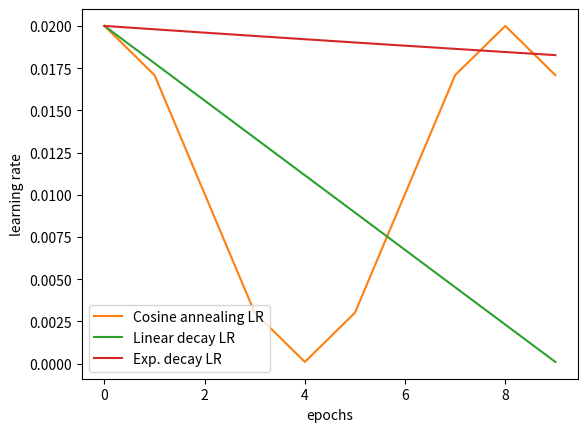

The matplotlib source for this figure:
import matplotlib.pyplot as plt
import numpy as np
import seaborn

b1 = np.array([
        107.86600242710085, 79.09120143017537,
        104.9149780895433, 73.32155995900398,
        100.78645561672946, 71.09205976937973,
        101.72078987782665, 61.79177355102215,
        93.39560668251733, 55.56118314332307,
        88.32698203521309, 46.10947989264309,
        81.34351408910533, 38.28834586690373,
        77.07627281050729, 35.09494452310072,
        74.23476252777746, 32.030369900866255,
        71.74925830665914, 30.47864395215831
    ])

b2 = np.array([
    100.48041886733836, 72.853610837746,
    93.34056621660973, 53.43562405838443,
    70.83604622299372, 30.90046912872089,
    70.12519601665403, 28.816947143443194,
    63.24784282031302, 25.487659328116102,
    61.20577949858048, 23.471106219034613,
    56.36111992739767, 21.231269937717794,
    60.10720836128212, 24.13618963369515,
    53.82009056934666, 20.460485813805164,
    53.21606461414779, 20.098113656478965,
])

b3 = np.array([
    105.9257130296604, 76.19213184276694,
    100.5510974220682, 78.47804936869363,
    104.74761192395354, 73.85655276020321,
    102.18618455715531, 74.42770725580412,
    102.52124819624822, 76.26562896073435,
    101.0263602339689, 78.7896810369634,
    100.53649487485694, 77.43523507450696,
    105.53919947174005, 73.38587105428975,
    101.89052564372258, 75.8393106285571,
    101.06594932844932, 77.05356601810095,
])

b4 = np.array([
    99.14441346275264, 66.1844401019758,
    83.68852060440524, 40.000334819916034,
    76.69132210912245, 34.480315607360346,
    69.75593126263739, 29.061557718612292,
    66.30279910623281, 26.56197587448956,
    63.48116259225418, 25.73327062533509,
    57.90124154965837, 22.588288031562506,
    57.67621160521093, 22.73199713271231,
    56.06338500922416, 22.20749943406166,
    52.52975116931473, 20.621910451302764,
])


relu = b4
swish = np.array([
    92.05408665783143, 53.82278356055283,
    69.13885720440618, 28.243697138862267,
    64.894667051036, 26.587368762314128,
    57.669451839489405, 22.434586563412466,
    56.20566529677939, 22.44745627144477,
    53.384099288327306, 20.104441566709085,
    52.004957124062294, 19.671390868664044,
    51.13599145020866, 19.296404642454732,
    51.61364660142945, 19.632200424244257,
    49.58204724926648, 19.219774395554406,
])
elu = np.array([
    95.82521541894266, 58.63372687501095,
    79.56460327320134, 35.12865902339062,
    73.21779808727587, 30.365082310863325,
    67.52605185576164, 26.8060534058702,
    67.02949765538747, 26.651433098051502,
    60.54631965148617, 24.02505653449694,
    57.596434749513016, 22.499103289162694,
    57.96809531563242, 22.429109283679264,
    57.00632517109616, 21.478646831299915,
    53.13474698348772, 20.42815789552061,
])
leaky = np.array([
    94.01923164205978, 55.61796537502742,
    76.89481334526849, 32.920526916467054,
    74.39067952178625, 30.642113950853844,
    69.75719047298374, 27.261234255302583,
    65.98139370338046, 26.2451926619534,
    63.730848159026856, 25.14689259019156,
    63.935425994581266, 24.56408708532456,
    60.35013972854811, 23.227722884507447,
    58.85507688214651, 23.064172841365412,
    57.58954935463035, 21.701650822960108,
])



adam002 = np.array([
100.11363636363636, 82.22818173344928,
109.99561065790802, 74.38262130768533,
100.24223602484471, 77.7605488947943,
106.92350699409525, 72.92516461286075,
109.92257873913394, 72.64655010792619,
111.16782461119148, 73.06890034160203,
103.98970890220887, 75.25852600988443,
112.15149680356508, 72.49311991001153,
108.81207314327632, 73.01201082797498,
105.25543205733605, 74.77378838203333,
])

adam001 = np.array([
105.34394771894769, 75.98296021856166,
110.01275599214456, 74.24007770160533,
112.3146118408513, 73.28734440206964,
112.89020908278276, 72.87081519184723,
111.34587575490467, 71.53465219353605,
108.06244096483228, 72.29854393460909,
110.70818148033263, 71.82253279626202,
102.8234426866099, 71.2696848348276,
106.61753398368072, 68.43912612253132,
100.8911136621663, 68.60149295047216,
])

adam0005 = np.array([
106.00354629031101, 73.15256919677915,
102.7390429015429, 75.7300341060652,
109.13396523945558, 73.17775399419462,
100.59753709350785, 76.86451846331298,
103.72353462938503, 73.63345890160522,
104.0226909571208, 74.02198629558603,
104.72204208316629, 73.97109680995581,
99.82734201081276, 83.0299029433342,
110.29002306916826, 73.2259734562508,
106.82354986826914, 72.53228936175552,
])

adam004 = np.array([
100.0, 89.72917675741708,
107.15931290931294, 75.30755708415111,
114.68006150902622, 73.29099825441902,
104.19885710597457, 75.46982308319367,
108.3457569945236, 75.0972450743191,
110.28124216536462, 73.7509864536514,
111.29817560172873, 73.93033750722682,
115.9870475411612, 72.9732970398743,
105.44294677613199, 73.73900234335586,
108.3629944971174, 69.99559995557543,
])


ada002 = np.array([
98.03861424224273, 62.97227184047062,
86.05848312138464, 43.66717475429523,
79.54471347656839, 37.60330729021513,
75.02848360058137, 33.14672122808894,
71.85186648531358, 31.312006178754213,
70.18120139535455, 29.823471396973723,
67.83641828009226, 29.08557490492188,
67.01426701350896, 28.74212629346011,
66.18306858221176, 27.58157471820162,
64.24849608830337, 26.721283550033736,
])

ada004 = np.array([
103.7676031385739, 73.64364181611633,
106.41008942748074, 73.36409024628337,
102.60156232656233, 74.62113867061714,
110.99463117743058, 71.40434506065401,
106.45216548457927, 73.16703668308428,
102.798917319562, 74.30900849586664,
102.97851393422894, 74.09711291205137,
106.58597208124507, 72.69740945877348,
106.78460135033971, 71.91010139428425,
113.01281257600422, 71.46388189432233,
])

ada001 = np.array([
102.23455701802776, 75.58293464518032,
102.25620294456502, 73.80206313345074,
102.22732313982314, 74.44828694562487,
100.97055387141592, 73.10038718971154,
102.51475081515918, 70.42642967563404,
99.90918754887609, 68.26659850507917,
98.48352616301672, 67.39888979107722,
97.77166026941676, 63.74306791855447,
98.3805461142694, 59.55249489302713,
96.1295606404458, 56.08745361456924,
])

ada0005 = np.array([
100.07851444948521, 79.46038178406884,
100.22339466089467, 75.44031760977589,
101.29258658008658, 72.575278792608,
99.31913773630045, 69.93156526454845,
100.51446471180031, 67.3438334903937,
99.36741105448056, 65.11155455185613,
97.51525455222223, 62.45328622272475,
96.22889487919181, 58.96741301629692,
95.70224680681221, 57.113265181268936,
93.9756183455969, 55.06145091830049,
])

nonorm = np.array([
100.0, 100.0,
100.0, 100.0,
100.0, 100.0,
100.0, 100.0,
100.0, 100.0,
100.0, 100.0,
100.0, 100.0,
100.0, 100.0,
100.0, 100.0,
100.0, 100.0,
])

laynorm = np.array([
100.0, 100.0,
100.0, 95.48171624886702,
100.5, 90.93132512631409,
100.50825831672906, 89.12055698251787,
101.33333333333331, 87.72714542916539,
101.33333333333331, 86.91301102150405,
101.33333333333331, 87.01198396866492,
101.33333333333331, 86.93277595030433,
101.33333333333331, 87.75518683854419,
101.33333333333331, 87.1638940260058,
])

shallow = np.array([
88.12721155753958, 47.02932447832957,
67.76821103138346, 27.377778882662614,
64.10045483856221, 24.630200044121537,
62.41258379653455, 24.211076286581207,
59.23417729977472, 23.261834098440822,
57.81229864691442, 22.23732185237573,
57.60349997855996, 22.08553210579782,
55.97346007380381, 21.938096569162088,
56.762641318443585, 21.292735797307603,
56.35129304039573, 21.480226214124524,
])

deep = np.array([
106.13854225558082, 79.20432174647053,
101.44114774114774, 75.71848010772608,
120.01605178274556, 69.80371948693491,
106.74686770611078, 73.73162983302282,
100.4701783411491, 75.95390778202812,
100.48309239070107, 77.87480921311592,
105.23741839646571, 74.19974765476505,
101.44539062886139, 77.50509812251462,
103.52510950097158, 75.51914024851318,
105.1491040821923, 73.83277239909236,
])


mfccinput = np.array([
99.18710368297349, 77.82281136560331,
98.19196552040725, 61.00094417669437,
90.60922585724876, 47.82503201468613,
81.05575960333567, 36.149238455332785,
76.51995826103963, 34.012460580531325,
70.8302926275923, 30.100047244265216,
69.7937130887653, 28.43693585579861,
64.60843020471805, 26.51678016165953,
64.019807630107, 26.63948343751355,
61.238970544536684, 25.379844142610146,
])

mfccscaled = np.array([
105.30895909645909, 78.24292944634757,
102.47936507936507, 74.36962327847267,
112.99932573853745, 72.32405829921818,
116.48283399539734, 72.04455094205753,
125.4521438131009, 72.23855799452852,
101.48308207810496, 76.24885380792108,
100.04740757326962, 79.60478761576948,
107.16704810915786, 73.3308970426421,
108.72164216786341, 73.435825710988,
111.98396879851065, 72.65427811621078,
])

mfcchalf = np.array([
100.07675983436853, 79.67929264753651,
106.17519242195712, 73.96618997148435,
103.24118936618937, 75.70693239395806,
109.84032956626284, 72.76202279270588,
102.62929972085871, 76.26630147227041,
100.51081557331555, 78.62276163850802,
99.32752238599312, 80.96836216908477,
103.57763747408777, 75.099815234944,
101.07441504855298, 77.20433741212247,
102.5613653288576, 75.78968265270582,
])

final = np.array([
93.76920024899181, 51.28869803472057,
69.01968237236827, 29.261904232770885,
65.01446535762692, 26.420663047262988,
57.984967322406064, 22.94918748455492,
53.36613984099212, 21.121159102663277,
53.479511607471785, 20.47224202961861,
52.26824671399023, 19.585581557189425,
50.19000600319294, 19.30416218879758,
49.59446084903603, 19.39984131417144,
50.647841155893566, 18.475336657139444,
46.566824687232256, 18.032535178018712,
47.19143046008073, 18.260654064816926,
45.347168080059575, 16.92087348862849,
47.00978362536288, 18.108537724181875,
47.73053983275787, 17.919068407277305,
46.37728483000784, 17.478130387553737,
45.84805406226905, 17.57394640066821,
45.0869277357697, 17.05831854302435,
44.591478292176916, 17.256663145820585,
44.474515015041476, 17.13583482293506,
43.211307838946034, 16.368047922847605,
44.104861755306814, 16.69025746234243,
44.286021131282375, 16.84682700953623,
42.72127967891515, 15.984082186403159,
43.53971652860346, 16.483102765336955,
41.64744542739659, 16.000442753170677,
40.88850964290319, 15.812028287423596,
43.21917703236509, 16.551337339038007,
42.04123194240395, 15.855222606646317,
41.69693662521529, 16.194584744886257,
40.3478174438183, 15.615116305951233,
43.45899708249683, 16.322121528864873,
41.59166469824172, 15.680381137481525,
42.54541312416507, 16.433609069257244,
40.98477513394316, 15.914316134352978,
42.17739545488766, 15.77874385417041,
41.82911390189455, 16.258285747092135,
40.736000051558, 15.835966950942911,
43.73677748860116, 16.393609172051622,
43.50153210449525, 16.11875245893553,
41.35315742021967, 15.633990786342597,
41.26184812449024, 15.767388757118054,
41.6317256915497, 15.301414505613588,
42.40352261362425, 15.869172591796534,
41.07755832105178, 15.506900533814846,
43.26523898412877, 16.58403964129601,
41.839605355272, 15.683743058047503,
42.09172540676545, 15.34543475593549,
41.263712174500334, 15.67589528426787,
43.4282626353844, 16.470625799973703,
])


lr0005 = np.array([
40.67639305306108, 15.664161854590427,
39.83142734357626, 14.336467528191648,
39.421796100753625, 14.562222065021176,
39.228383580928295, 14.344205624884571,
40.87230218508323, 14.837401329666541,
40.11118058268814, 14.761069838937901,
39.478010722568165, 14.510475857350759,
40.30319416894, 14.833097523300644,
41.141563917055485, 14.950160933706012,
39.88707785896227, 14.77584327168862,
])

lr0001 = np.array([
38.938475254932776, 14.881500966001608,
38.83476607865722, 14.099050314510936,
39.77074878350401, 14.416838607066422,
38.46323263698925, 14.338842405839564,
39.0837664702771, 14.359058529823047,
39.03810037313821, 14.219864687410826,
38.315321561038246, 14.048024360098616,
39.02908736904628, 14.270183858230649,
39.71379871171908, 14.42275167730584,
39.052498078514425, 14.390676855505715,
])

cosine = np.array([
91.19191720076775, 50.09406054589915,
70.18321954217598, 29.567109034576024,
63.74121299442073, 25.456605562542432,
58.86868950717793, 22.21925091133413,
57.99223623346788, 21.969462722585604,
59.323011738778995, 22.166499679501044,
60.105612644550376, 23.118682240268072,
58.74725437831668, 23.064810133276296,
58.56082091364862, 23.475577704200212,
54.737685899316155, 21.859470800477585,
])

linear = np.array([
91.83946136432704, 53.63756578186268,
71.08660413561621, 29.812181612403265,
62.752057959630484, 25.44685414894372,
61.50251496011771, 24.5526945603418,
55.792279316623045, 21.88426444025571,
54.06648673973183, 21.8845668475549,
50.73997979095663, 19.642680576580428,
47.76328325903484, 18.430475566044546,
48.10086248828216, 18.096582898748167,
47.26311002474989, 18.005749031815988,
])

expo = np.array([
93.05267149748656, 51.94797850036204,
69.51994279521574, 28.57851505244897,
62.83273214353783, 25.634252503329567,
58.975780325542225, 22.604672750809105,
53.71023355431783, 21.723178702203473,
52.15642814392033, 20.164246201485977,
52.25488073921871, 19.60088970385706,
48.431378399587665, 18.19107414939527,
49.1627721528567, 19.058843698267566,
47.62521176587319, 18.407287721274606,
])
import math

def basic6():
    x = np.arange(0, 10)


    y2 = np.full(10, 1e-4) + (0.02 - 1e-4) * (1 + np.cos(math.pi * x / 4)) / 2
    y3 = 0.02 - (0.02 - 1e-4) * x/9
    y4 = 0.02 * np.power(1 - 0.01, x)

    h2 = plt.plot(x, y2, linestyle="-", color="tab:orange", label="Cosine annealing LR")
    h3 = plt.plot(x, y3, linestyle="-", color="tab:green", label="Linear decay LR")
    h4 = plt.plot(x, y4, linestyle="-", color="tab:red", label="Exp. decay LR")
    plt.xlabel('epochs')
    plt.ylabel('learning rate')
    plt.legend(handles=[h2[0], h3[0], h4[0]])
    plt.savefig("basicrun.png", bbox_inches='tight')
    plt.show()

basic6()
exit()

def basic5(y1, y2, y3, y4):
    x = np.arange(0, 10)

    h1 = plt.plot(x, y1[::2], linestyle="-", color="tab:blue", label="No annealing")
    plt.plot(x, y1[1::2], linestyle="--", color="tab:blue")
    h2 = plt.plot(x, y2[::2], linestyle="-", color="tab:orange", label="Cosine annealing")
    plt.plot(x, y2[1::2], linestyle="--", color="tab:orange")
    h3 = plt.plot(x, y3[::2], linestyle="-", color="tab:green", label="Linear decay")
    plt.plot(x, y3[1::2], linestyle="--", color="tab:green")
    h4 = plt.plot(x, y4[::2], linestyle="-", color="tab:red", label="Exp. decay")
    plt.plot(x, y4[1::2], linestyle="--", color="tab:red")
    plt.xlabel('epochs')
    plt.ylabel('percent error')
    plt.legend(handles=[h1[0], h2[0], h3[0], h4[0]])
    plt.savefig("basicrun.png", bbox_inches='tight')
    plt.show()

basic5(relu, cosine, linear, expo)
exit()



def basic4(y1,y2, y3):
    x1 = np.arange(0, 50)
    x2 = np.arange(49, 60)
    x3 = np.arange(59, 70)



    h1 = plt.plot(x1, y1[::2], linestyle="-", color="tab:red", label="LR: 0.02")
    plt.plot(x1, y1[1::2], linestyle="--", color="tab:red")
    h2 = plt.plot(x2, np.concatenate((np.array([y1[-2]]), y2[::2])), linestyle="-", color="tab:green", label="LR: 0.005")
    plt.plot(x2, np.concatenate((np.array([y1[-1]]), y2[1::2])), linestyle="--", color="tab:green")
    h3 = plt.plot(x3, np.concatenate((np.array([y2[-2]]), y3[::2])), linestyle="-", color="tab:orange", label="LR: 0.001")
    plt.plot(x3, np.concatenate((np.array([y2[-1]]), y3[1::2])), linestyle="--", color="tab:orange")


    plt.xlabel('epochs')
    plt.ylabel('percent error')
    plt.legend(handles=[h1[0], h2[0], h3[0]])
    plt.savefig("basicrun.png", bbox_inches='tight')
    plt.show()

basic4(final, lr0005, lr0001)
exit()

def basic3(y1, y2, y3,y4):
    x = np.arange(0, 10)



    h1 = plt.plot(x, y1[::2], linestyle="-", color="tab:blue", label="Spectrogram")
    plt.plot(x, y1[1::2], linestyle="--", color="tab:blue")
    h2 = plt.plot(x, y2[::2], linestyle="-", color="tab:orange", label="MFCC without scale")
    plt.plot(x, y2[1::2], linestyle="--", color="tab:orange")
    h3 = plt.plot(x, y3[::2], linestyle="-", color="tab:green", label="Scaled MFCC")
    plt.plot(x, y3[1::2], linestyle="--", color="tab:green")
    h4 = plt.plot(x, y4[::2], linestyle="-", color="tab:red", label="Partially Scaled MFCC")
    plt.plot(x, y4[1::2], linestyle="--", color="tab:red")
    plt.xlabel('epochs')
    plt.ylabel('percent error')
    plt.legend(handles=[h1[0], h2[0], h3[0], h4[0]])
    plt.savefig("basicrun.png", bbox_inches='tight')
    plt.show()

basic3(relu, mfccinput, mfccscaled, mfcchalf)
exit()

def basic2(y1, y2, y3,):
    x = np.arange(0, 10)



    h1 = plt.plot(x, y1[::2], linestyle="-", color="tab:blue", label="Normal Model")
    plt.plot(x, y1[1::2], linestyle="--", color="tab:blue")
    h2 = plt.plot(x, y2[::2], linestyle="-", color="tab:orange", label="Shallow Model")
    plt.plot(x, y2[1::2], linestyle="--", color="tab:orange")
    h3 = plt.plot(x, y3[::2], linestyle="-", color="tab:green", label="Deep Model")
    plt.plot(x, y3[1::2], linestyle="--", color="tab:green")
    plt.xlabel('epochs')
    plt.ylabel('percent error')
    plt.legend(handles=[h1[0], h2[0], h3[0]])
    plt.savefig("basicrun.png", bbox_inches='tight')
    plt.show()

basic2(relu, shallow, deep)
exit()

def basic(y1, y2, y3, y4, y5):
    x = np.arange(0, 10)



    h1 = plt.plot(x, y1[::2], linestyle="-", color="brown", label="Adagrad 0.005")
    plt.plot(x, y1[1::2], linestyle="--", color="brown")
    h2 = plt.plot(x, y2[::2], linestyle="-", color="red", label="Adagrad 0.01")
    plt.plot(x, y2[1::2], linestyle="--", color="red")
    h3 = plt.plot(x, y3[::2], linestyle="-", color="tomato", label="Adagrad 0.02")
    plt.plot(x, y3[1::2], linestyle="--", color="tomato")
    h4 = plt.plot(x, y4[::2], linestyle="-", color="chocolate", label="Adagrad 0.04")
    plt.plot(x, y4[1::2], linestyle="--", color="chocolate")
    h5 = plt.plot(x, y5[::2], linestyle="-", color="teal", label="SGD 0.02", linewidth=2.5)
    plt.plot(x, y5[1::2], linestyle="--", color="teal", linewidth=2.5)
    plt.xlabel('epochs')
    plt.ylabel('percent error')
    plt.legend(handles=[h1[0], h2[0], h3[0], h4[0], h5[0]])
    plt.savefig("basicrun.png", bbox_inches='tight')
    plt.show()

basic(ada0005, ada001, ada002, ada004, relu)

exit()

def relu(X):
    X = X.copy()
    X[X < 0] = 0
    return X

def elu(X, alpha=1.0):
    return np.where(X > 0, X, alpha * (np.exp(X) - 1))

def leakyrelu(X, alpha=0.3):
    X = X.copy()
    X[X < 0] = X[X < 0] * alpha
    return X

def swish(X, beta=1.0):
    return X / (1 + np.exp(-X*beta))

X = np.arange(-4, 4, 0.001)
Y = relu(X)
fig, ax = plt.subplots()
plt.ylim(-3, 4)
ax.plot(X, Y, "r", linewidth=3)
ax.set_aspect('equal')
ax.grid(True, which='both')

# set the x-spine (see below for more info on `set_position`)
ax.spines['left'].set_position('zero')

# turn off the right spine/ticks
ax.spines['right'].set_color('none')
ax.yaxis.tick_left()

# set the y-spine
ax.spines['bottom'].set_position('zero')

# turn off the top spine/ticks
ax.spines['top'].set_color('none')
ax.xaxis.tick_bottom()
plt.savefig("ac_relu.png", bbox_inches='tight')
plt.show()



